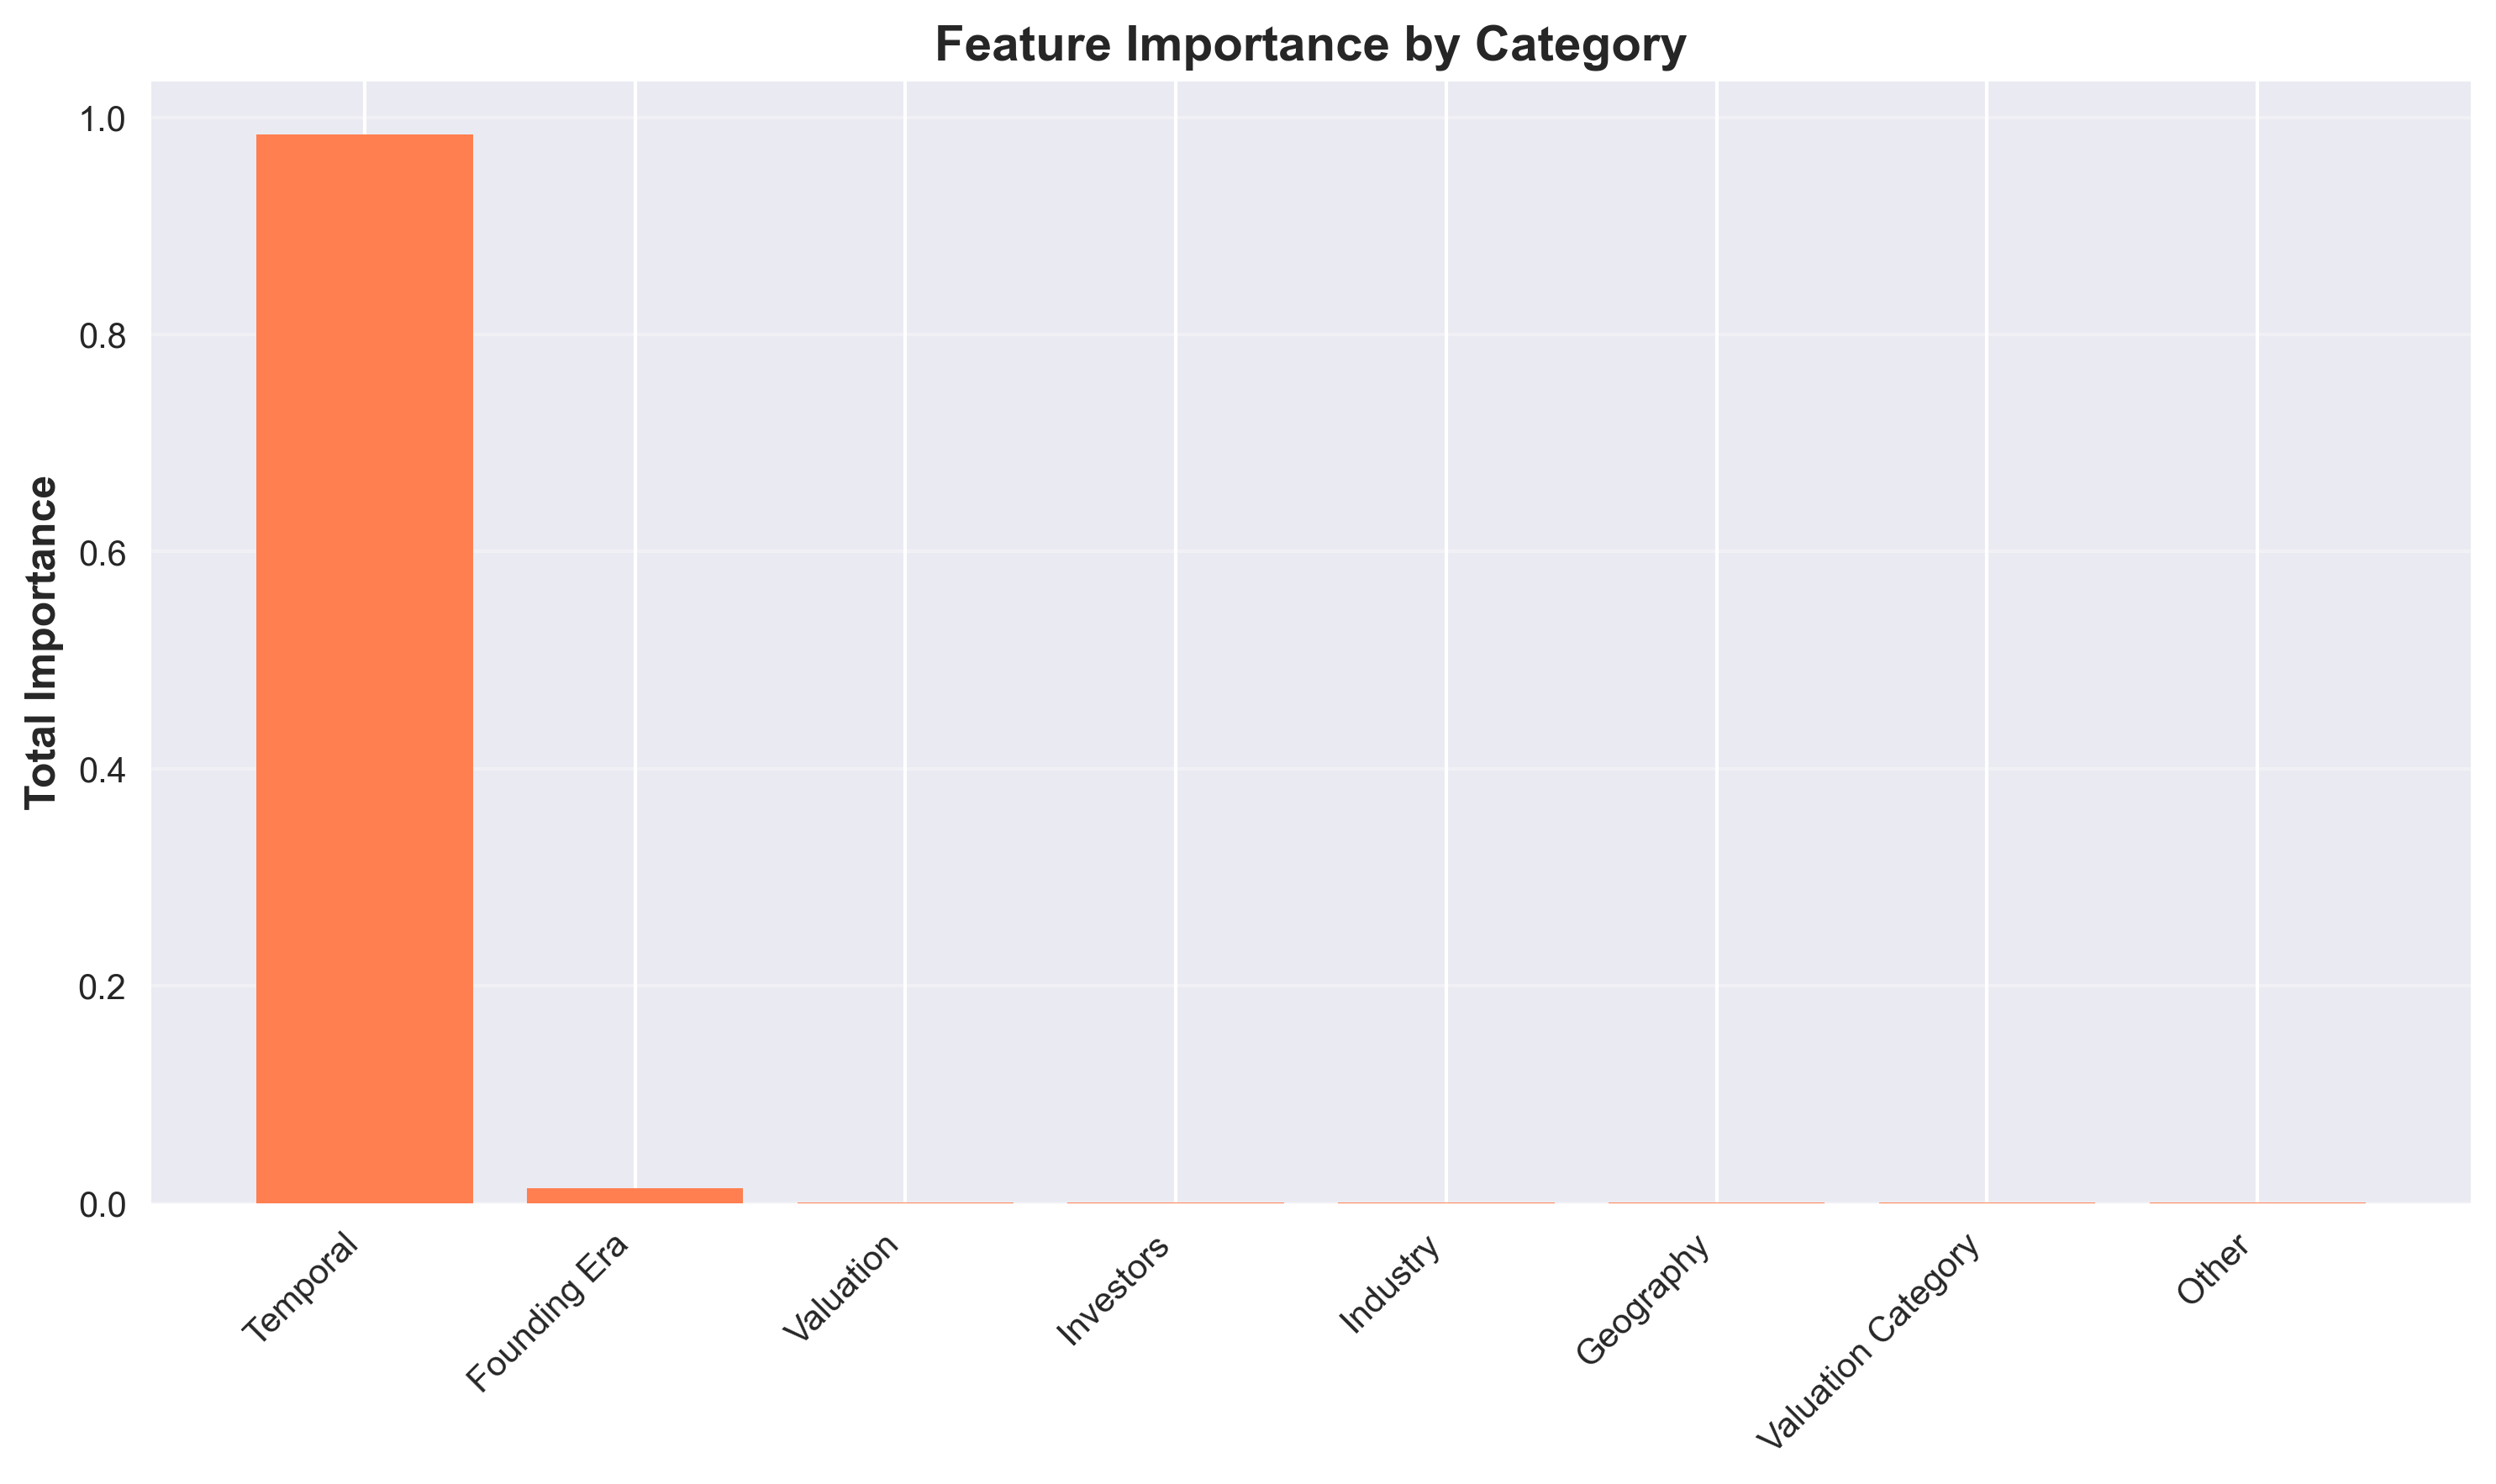

The table this chart was drawn from, first rows:
Category, Total_Importance
Temporal, 0.984
Founding Era, 0.0137
Valuation, 0.0007427
Investors, 0.0007153
Industry, 0.0004672
Geography, 0.0003168
Valuation Category, 3.557933735013922e-05
Other, 3.210600512502554e-05
